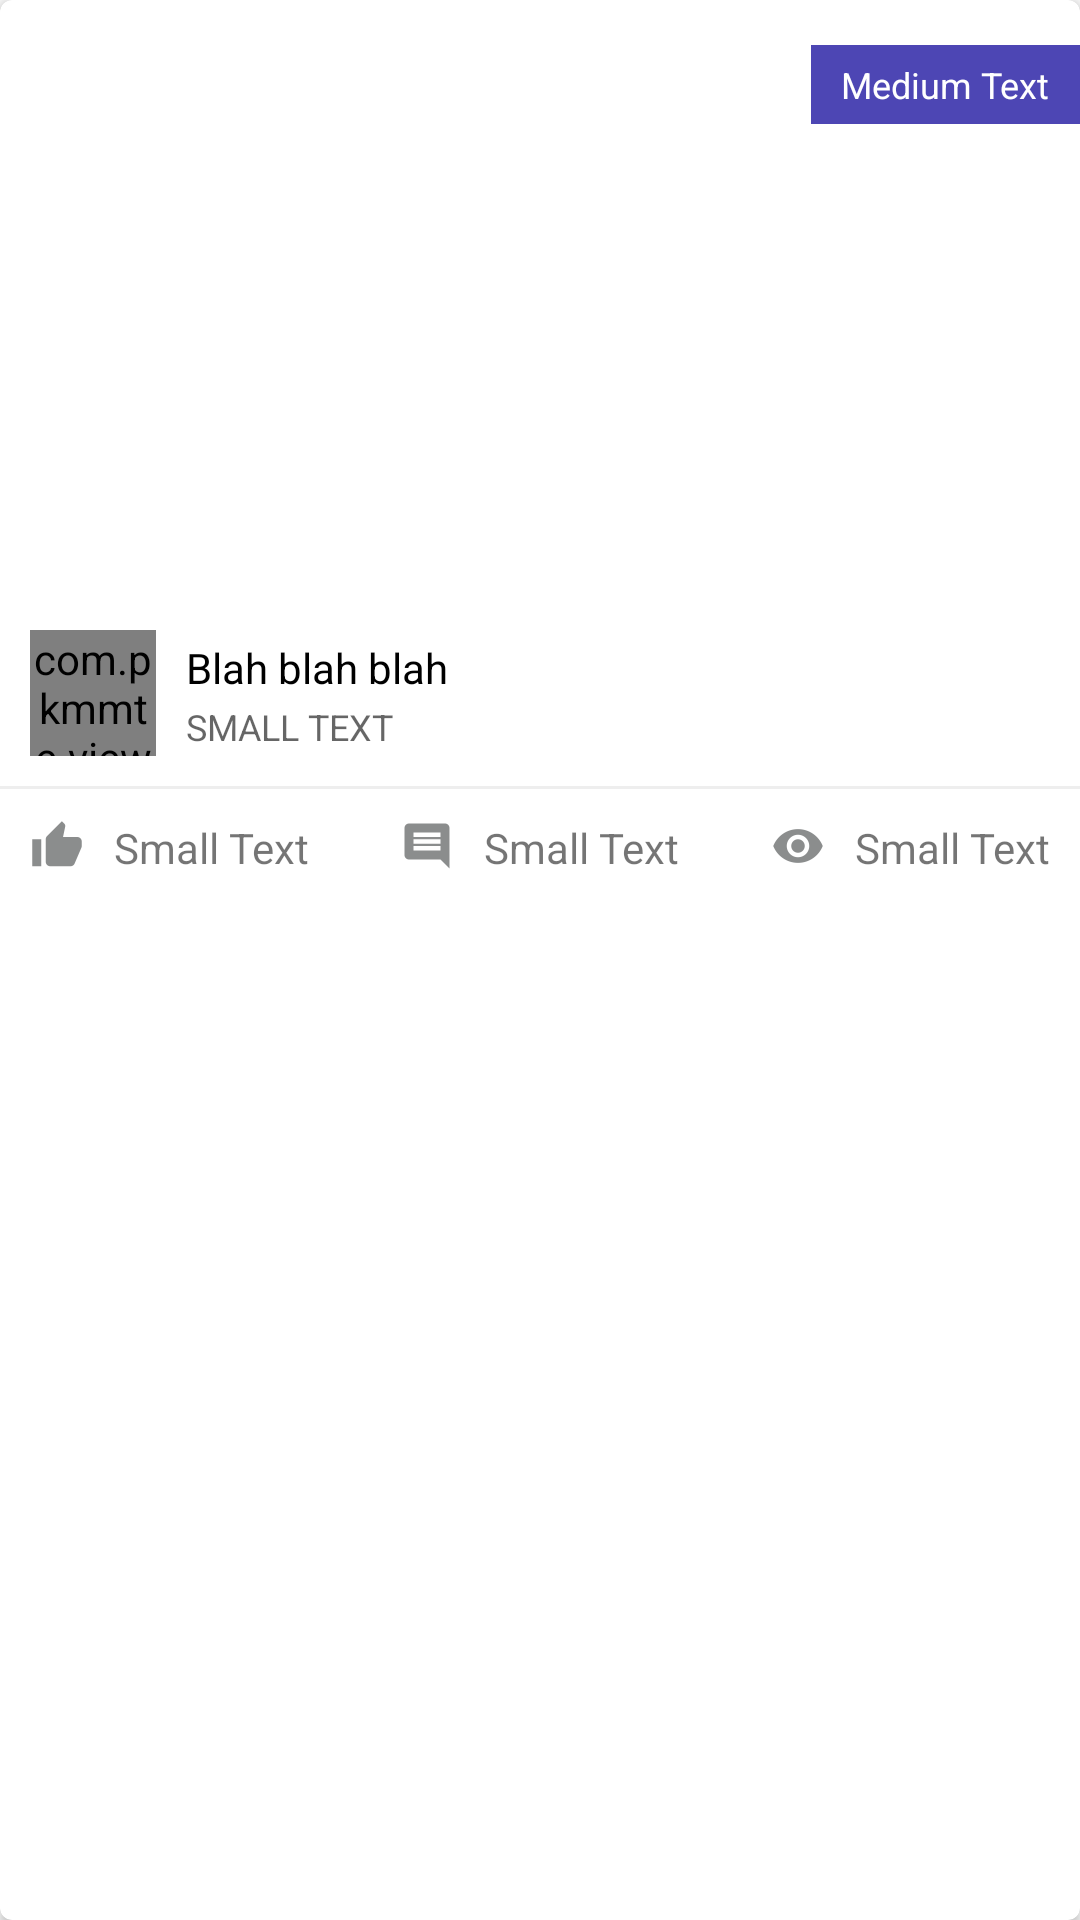

Here is an Android app screen rendered from its layout file. Give the layout XML and the strings, colors and styles it references.
<!-- AndroidManifest.xml: application theme Theme.MaterialUp -->
<!-- res/layout/card.xml -->
<?xml version="1.0" encoding="utf-8"?>
<android.support.v7.widget.CardView xmlns:android="http://schemas.android.com/apk/res/android"
                                    xmlns:card_view="http://schemas.android.com/apk/res-auto"
                                    xmlns:app="http://schemas.android.com/tools"
                                    android:layout_width="fill_parent"
                                    android:layout_height="wrap_content"
                                    card_view:cardCornerRadius="4dp"
                                    android:clickable="true"
                                    android:focusable="true"
                                    android:foreground="?android:attr/selectableItemBackground"
                                    android:layout_marginTop="10dp"
                                    android:layout_marginBottom="0dp"
                                    android:layout_marginLeft="20dp"
                                    android:layout_marginRight="20dp">

    <LinearLayout
        android:orientation="vertical"
        android:layout_width="fill_parent"
        android:layout_height="wrap_content">

        <FrameLayout
            android:layout_width="fill_parent"
            android:layout_height="fill_parent">

            <ImageView
                android:id="@+id/image"
                android:layout_width="match_parent"
                android:layout_height="200dp"/>

            <TextView
                android:layout_width="wrap_content"
                android:layout_height="wrap_content"
                android:textAppearance="?android:attr/textAppearanceMedium"
                android:text="Medium Text"
                android:layout_gravity="end"
                android:id="@+id/label"
                style="@style/Theme.MaterialUp.Label"/>

            
                
                
                
                
        </FrameLayout>

        <LinearLayout
            android:orientation="horizontal"
            android:layout_width="fill_parent"
            android:layout_height="fill_parent"
            android:layout_margin="10dp">

            <com.pkmmte.view.CircularImageView android:layout_height="42dp"
                                               android:layout_width="42dp"
                                               android:id="@+id/avatar"
                                               app:border="true"
                                               app:border_color="#EEEEEE"
                                               app:border_width="1dp"
                                               app:shadow="true"
                                               android:layout_marginEnd="10dp"/>

            <LinearLayout
                android:orientation="vertical"
                android:layout_width="fill_parent"
                android:layout_height="fill_parent">

                <TextView
                    android:layout_width="fill_parent"
                    android:layout_height="wrap_content"
                    android:text="Blah blah blah"
                    android:id="@+id/title"
                    android:textAppearance="@android:style/TextAppearance.Small"
                    android:textColor="@android:color/black"
                    android:layout_marginTop="3dp"
                    android:layout_marginBottom="2dp"/>

                <TextView
                    android:layout_width="wrap_content"
                    android:layout_height="wrap_content"
                    android:textAppearance="@android:style/TextAppearance.Small"
                    android:text="Small Text"
                    android:id="@+id/details"
                    android:textSize="12sp"
                    android:textAllCaps="true"/>
            </LinearLayout>

        </LinearLayout>

        <FrameLayout
            android:layout_width="fill_parent"
            android:layout_height="1dp"
            android:background="#EEEEEE">
        </FrameLayout>

        <FrameLayout
            android:layout_width="fill_parent"
            android:layout_height="fill_parent">

            <LinearLayout
                android:orientation="horizontal"
                android:layout_width="wrap_content"
                android:layout_height="fill_parent"
                android:padding="10dp"
                android:layout_gravity="left|top">

                <ImageView
                    android:layout_width="wrap_content"
                    android:layout_height="wrap_content"
                    android:src="@drawable/ic_thumb_up_black_18dp"
                    android:layout_marginRight="10dp"/>

                <TextView
                    android:layout_width="wrap_content"
                    android:layout_height="wrap_content"
                    android:textAppearance="?android:attr/textAppearanceSmall"
                    android:text="Small Text"
                    android:id="@+id/score"
                    android:layout_marginRight="20dp"/>

            </LinearLayout>

            <LinearLayout
                android:orientation="horizontal"
                android:layout_width="wrap_content"
                android:layout_height="fill_parent"
                android:layout_gravity="center_horizontal|top"
                android:padding="10dp">

                <ImageView
                    android:layout_width="wrap_content"
                    android:layout_height="wrap_content"
                    android:src="@drawable/ic_comment_black_18dp"
                    android:layout_marginRight="10dp"/>

                <TextView
                    android:layout_width="wrap_content"
                    android:layout_height="wrap_content"
                    android:textAppearance="?android:attr/textAppearanceSmall"
                    android:text="Small Text"
                    android:id="@+id/comments"/>
            </LinearLayout>

            <LinearLayout
                android:orientation="horizontal"
                android:layout_width="wrap_content"
                android:layout_height="fill_parent"
                android:padding="10dp"
                android:layout_gravity="right|top">

                <ImageView
                    android:layout_width="wrap_content"
                    android:layout_height="wrap_content"
                    android:src="@drawable/ic_remove_red_eye_black_18dp"
                    android:layout_marginRight="10dp"/>

                <TextView
                    android:layout_width="wrap_content"
                    android:layout_height="wrap_content"
                    android:textAppearance="?android:attr/textAppearanceSmall"
                    android:text="Small Text"
                    android:id="@+id/views"/>
            </LinearLayout>

        </FrameLayout>

    </LinearLayout>


</android.support.v7.widget.CardView>
<!-- resources referenced by this layout -->
<resources>
  <!-- drawable ic_comment_black_18dp: png bitmap (drawable-hdpi, 233 bytes) -->
  <!-- drawable ic_remove_red_eye_black_18dp: png bitmap (drawable-hdpi, 446 bytes) -->
  <!-- drawable ic_thumb_up_black_18dp: png bitmap (drawable-hdpi, 278 bytes) -->
  <style name="Theme.MaterialUp.Label">
          <item name="android:textSize">12sp</item>
          <item name="android:background">@color/primary</item>
          <item name="android:paddingTop">5dp</item>
          <item name="android:paddingBottom">5dp</item>
          <item name="android:paddingLeft">10dp</item>
          <item name="android:paddingRight">10dp</item>
          <item name="android:textColor">@android:color/white</item>
          <item name="android:layout_marginTop">15dp</item>
      </style>
  <style name="Theme.MaterialUp" parent="Theme.AppCompat.Light">
          <item name="android:textColorPrimary">@android:color/white</item>
          <item name="drawerArrowStyle">@style/DrawerArrowStyle</item>
          <item name="android:windowTranslucentStatus" tools:targetApi="21">true</item>
  
          <item name="android:windowContentOverlay">@null</item>
          <item name="windowActionBar">false</item>
          <item name="windowNoTitle">true</item>
  
          
          <item name="colorControlNormal">@android:color/white</item>
          <item name="actionBarTheme">@style/Theme.MaterialUp.ActionBarTheme</item>
  
          <item name="colorPrimary">@color/primary</item>
          <item name="colorPrimaryDark">@color/dark</item>
          <item name="colorAccent">@color/accent</item>
  
          <item name="android:navigationBarColor" tools:targetApi="21">@color/navigationBarColor
          </item>
          <item name="android:windowDrawsSystemBarBackgrounds" tools:targetApi="21">true</item>
  
      </style>
  <color name="primary">#4d46b4</color>
  <style name="DrawerArrowStyle" parent="Widget.AppCompat.DrawerArrowToggle">
          <item name="spinBars">true</item>
          <item name="color">@color/drawerArrowColor</item>
      </style>
  <style name="Theme.MaterialUp.ActionBarTheme" parent="@style/ThemeOverlay.AppCompat.ActionBar">
          
          <item name="colorControlNormal">@android:color/white</item>
      </style>
  <color name="dark">@color/indigo_700</color>
  <color name="accent">#ff4081</color>
  <color name="indigo_700">#303f9f</color>
</resources>
